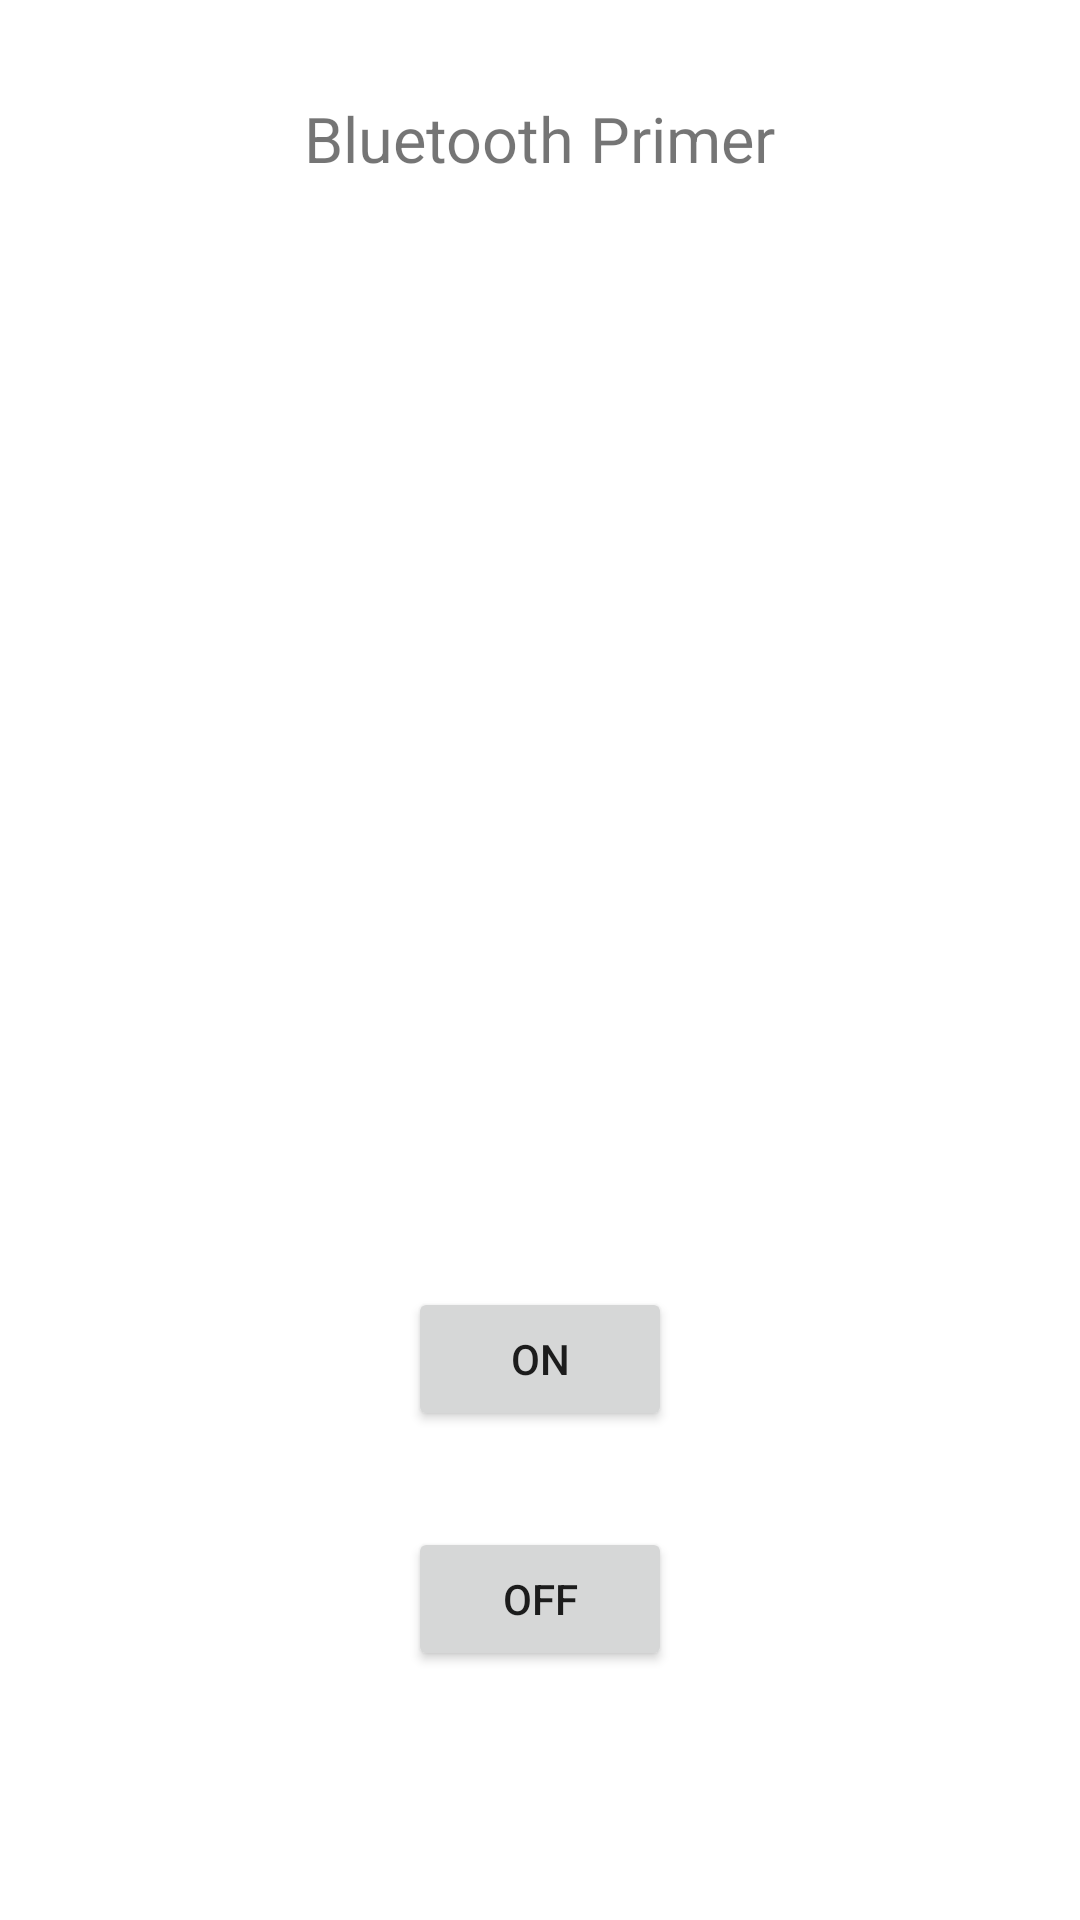

The Android layout XML behind this screen, and the referenced resources:
<!-- AndroidManifest.xml: application theme Theme.BleutoothPrimer -->
<!-- res/layout/activity_second.xml -->
<?xml version="1.0" encoding="utf-8"?>
<androidx.constraintlayout.widget.ConstraintLayout xmlns:android="http://schemas.android.com/apk/res/android"
    xmlns:app="http://schemas.android.com/apk/res-auto"
    xmlns:tools="http://schemas.android.com/tools"
    android:layout_width="match_parent"
    android:layout_height="match_parent"
    tools:context=".SecondActivity">

    <Button
        android:id="@+id/buttonON"
        android:layout_width="wrap_content"
        android:layout_height="wrap_content"
        android:layout_marginVertical="32dp"
        android:text="ON"
        app:layout_constraintBottom_toTopOf="@+id/buttonOFF"
        app:layout_constraintEnd_toEndOf="parent"
        app:layout_constraintStart_toStartOf="parent" />

    <Button
        android:id="@+id/buttonOFF"
        android:layout_width="wrap_content"
        android:layout_height="wrap_content"
        android:layout_marginVertical="32dp"
        android:text="OFF"
        app:layout_constraintBottom_toTopOf="@+id/textStatus"
        app:layout_constraintEnd_toEndOf="parent"
        app:layout_constraintStart_toStartOf="parent" />

    <TextView
        android:id="@+id/textStatus"
        android:layout_width="wrap_content"
        android:layout_height="wrap_content"
        android:textColor="@color/black"
        app:layout_constraintBottom_toBottomOf="parent"
        app:layout_constraintEnd_toEndOf="parent"
        app:layout_constraintStart_toStartOf="parent"
        android:layout_marginBottom="32dp"
        tools:text="Status" />

    <TextView
        android:id="@+id/textView"
        android:layout_width="wrap_content"
        android:layout_height="wrap_content"
        android:text="Bluetooth Primer"
        android:textSize="21sp"
        android:layout_marginTop="32dp"
        app:layout_constraintEnd_toEndOf="parent"
        app:layout_constraintStart_toStartOf="parent"
        app:layout_constraintTop_toTopOf="parent" />
</androidx.constraintlayout.widget.ConstraintLayout>
<!-- resources referenced by this layout -->
<resources>
  <style name="Theme.BleutoothPrimer" parent="Theme.MaterialComponents.DayNight.DarkActionBar">
          
          <item name="colorPrimary">@color/purple_500</item>
          <item name="colorPrimaryVariant">@color/purple_700</item>
          <item name="colorOnPrimary">@color/white</item>
          
          <item name="colorSecondary">@color/teal_200</item>
          <item name="colorSecondaryVariant">@color/teal_700</item>
          <item name="colorOnSecondary">@color/black</item>
          
          <item name="android:statusBarColor" tools:targetApi="l">?attr/colorPrimaryVariant</item>
          
      </style>
  <!-- not gathered from this repository: default colours our renderer supplied (Android Studio template values) -->
  <color name="purple_500">#FF6200EE</color>
  <color name="purple_700">#FF3700B3</color>
  <color name="teal_200">#FF03DAC5</color>
  <color name="teal_700">#FF018786</color>
  <color name="black">#FF000000</color>
  <color name="white">#FFFFFFFF</color>
</resources>
